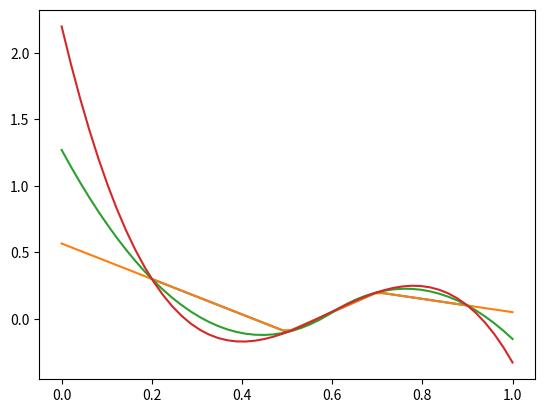

The matplotlib source for this figure:
import matplotlib.pyplot as plt
import numpy as np
from scipy.interpolate import InterpolatedUnivariateSpline

# given values
xi = np.array([0.2, 0.5, 0.7, 0.9])
yi = np.array([0.3, -0.1, 0.2, 0.1])
# positions to inter/extrapolate
x = np.linspace(0, 1, 50)
# spline order: 1 linear, 2 quadratic, 3 cubic ...
order = 1
# do inter/extrapolation
s = InterpolatedUnivariateSpline(xi, yi, k = order)
y = s(x)

# example showing the interpolation for linear, quadratic and cubic interpolation
plt.figure()
plt.plot(xi, yi)
for order in range(1, 4):
    s = InterpolatedUnivariateSpline(xi, yi, k = order)
    y = s(x)
    plt.plot(x, y)
plt.show()
